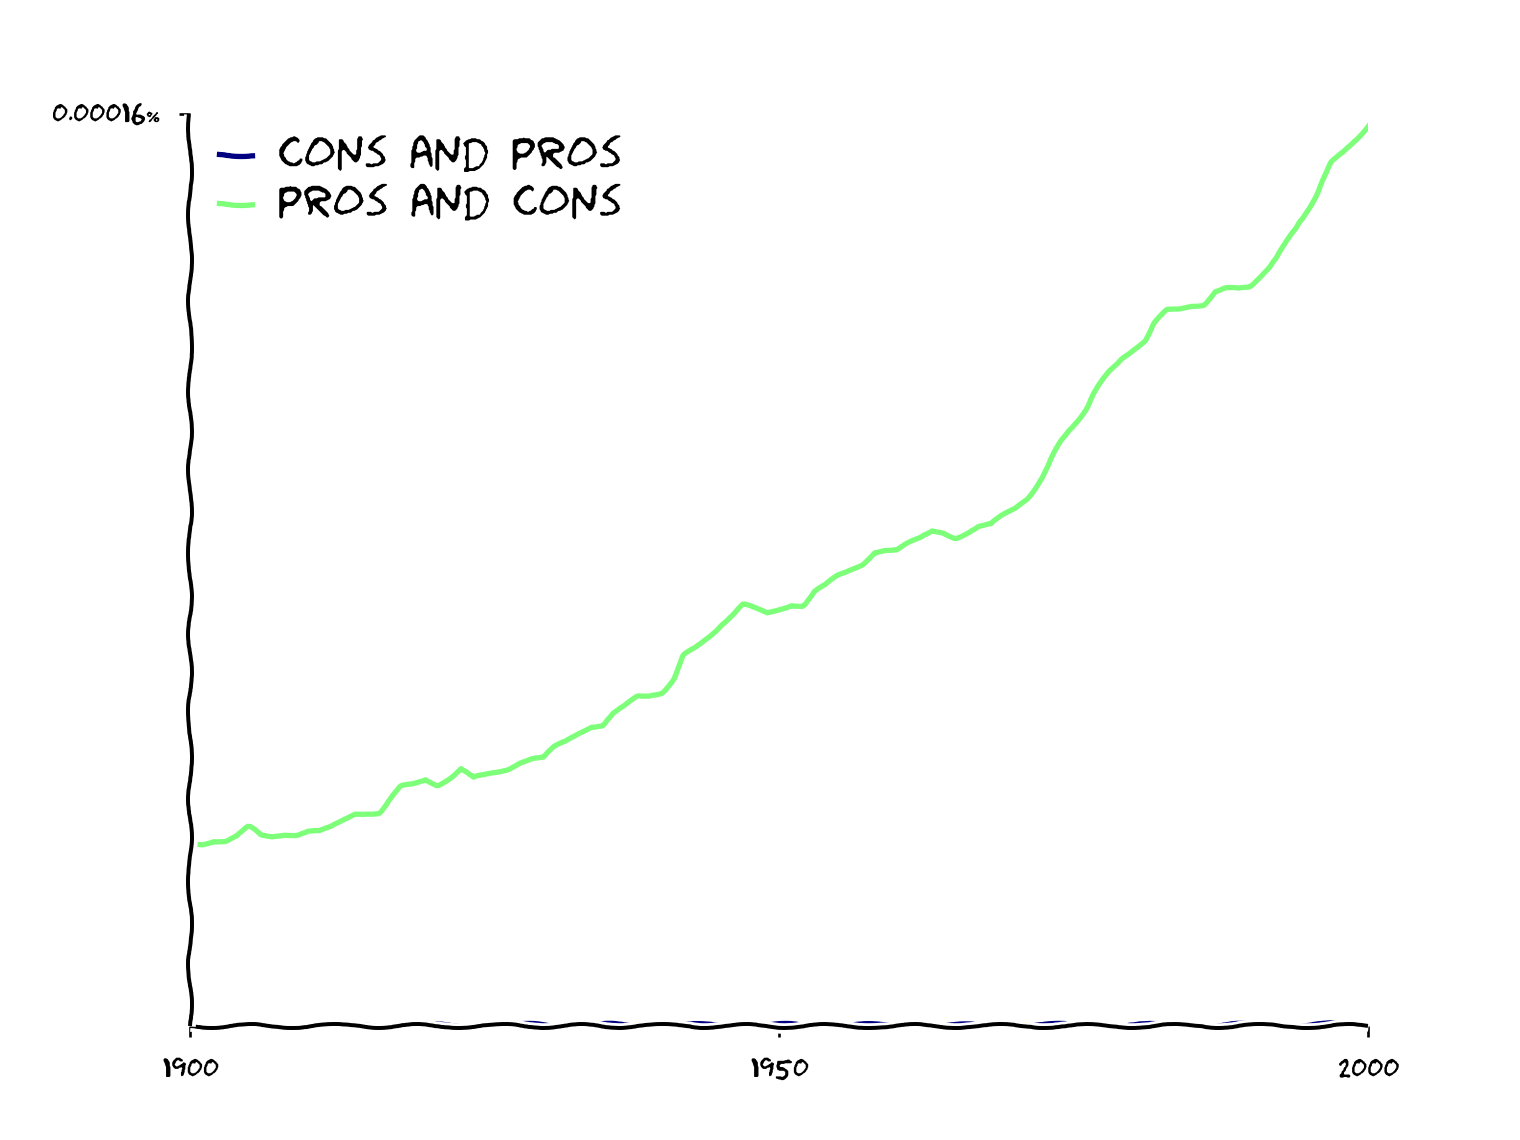

The table this chart was drawn from, first rows:
year, cons and pros, pros and cons
1900, 3.812966331562251e-10, 3.206290853652316e-07
1901, 3.0503730652498005e-10, 3.2011028254785857e-07
1902, 2.541977554374834e-10, 3.2670076096271333e-07
1903, 2.1788379037498577e-10, 3.2553195172813076e-07
1904, 2.1788379037498577e-10, 3.323378910402575e-07
1905, 2.1788379037498577e-10, 3.475501846079381e-07
1906, 0.0, 3.3408426467326387e-07
1907, 0.0, 3.3317508755871727e-07
1908, 0.0, 3.3797014954111457e-07
1909, 0.0, 3.3739105461037617e-07
1910, 0.0, 3.4232608894394344e-07
1911, 0.0, 3.4055044473291224e-07
1912, 1.1793104588113986e-10, 3.468202579729303e-07
1913, 1.1793104588113986e-10, 3.585210883093128e-07
1914, 1.1793104588113986e-10, 3.7122285601043354e-07
1915, 1.1793104588113986e-10, 3.743245994122394e-07
1916, 1.1793104588113986e-10, 3.7593595699928327e-07
1917, 1.1793104588113986e-10, 3.986397540321564e-07
1918, 1.1793104588113986e-10, 4.1871311849485587e-07
1919, 0.0, 4.2248765568559623e-07
1920, 4.962962421980624e-10, 4.324331651174772e-07
1921, 4.962962421980624e-10, 4.2403541316333407e-07
1922, 4.962962421980624e-10, 4.3680056987278295e-07
1923, 6.318902385465159e-10, 4.5205069091177765e-07
1924, 9.843269374191064e-10, 4.348290863883822e-07
1925, 9.843269374191064e-10, 4.3787249286759385e-07
1926, 9.843269374191064e-10, 4.4223858505379863e-07
1927, 4.880306952210439e-10, 4.505987505660463e-07
1928, 8.500590707529097e-10, 4.6487387885184107e-07
1929, 9.85135433546296e-10, 4.715844950098358e-07
1930, 1.3174363029071807e-09, 4.714559163383163e-07
1931, 9.649996040345903e-10, 4.878051784729109e-07
1932, 1.0884599729469156e-09, 4.989118905309097e-07
1933, 1.2075231211764301e-09, 5.153631643344576e-07
1934, 1.4393813204830306e-09, 5.27120874314692e-07
1935, 1.0773529449511645e-09, 5.284235374032014e-07
1936, 1.1709926282600846e-09, 5.47446871136868e-07
1937, 7.030977625507465e-10, 5.599786893866516e-07
1938, 1.2301709413036527e-09, 5.76521305171797e-07
1939, 1.1067105723913277e-09, 5.786887286188654e-07
1940, 9.876474241618131e-10, 5.863079763912538e-07
1941, 7.557892248552126e-10, 6.099684838175738e-07
1942, 7.557892248552126e-10, 6.493362177157585e-07
1943, 6.458020626201996e-10, 6.623443284947683e-07
1944, 6.458020626201996e-10, 6.824771540284555e-07
1945, 4.071338663028509e-10, 7.05374187377166e-07
1946, 6.682948163115401e-10, 7.21378797902921e-07
1947, 6.682948163115401e-10, 7.381757811358065e-07
1948, 8.464881811371632e-10, 7.301476321648031e-07
1949, 8.464881811371632e-10, 7.231691399045558e-07
1950, 9.074012969583529e-10, 7.312365346567874e-07
1951, 9.074012969583529e-10, 7.402772952096776e-07
1952, 7.821013360752107e-10, 7.394798459919066e-07
1953, 7.567441752596795e-10, 7.63553082919596e-07
1954, 8.299114094358271e-10, 7.730464643656326e-07
1955, 6.517180446102039e-10, 7.873408642516163e-07
1956, 7.901296442521958e-10, 7.984125521990189e-07
1957, 6.104876445637128e-10, 8.105542923837155e-07
1958, 6.104876445637128e-10, 8.321583207277733e-07
1959, 4.4738262301129746e-10, 8.355855358109311e-07
... 41 more rows
